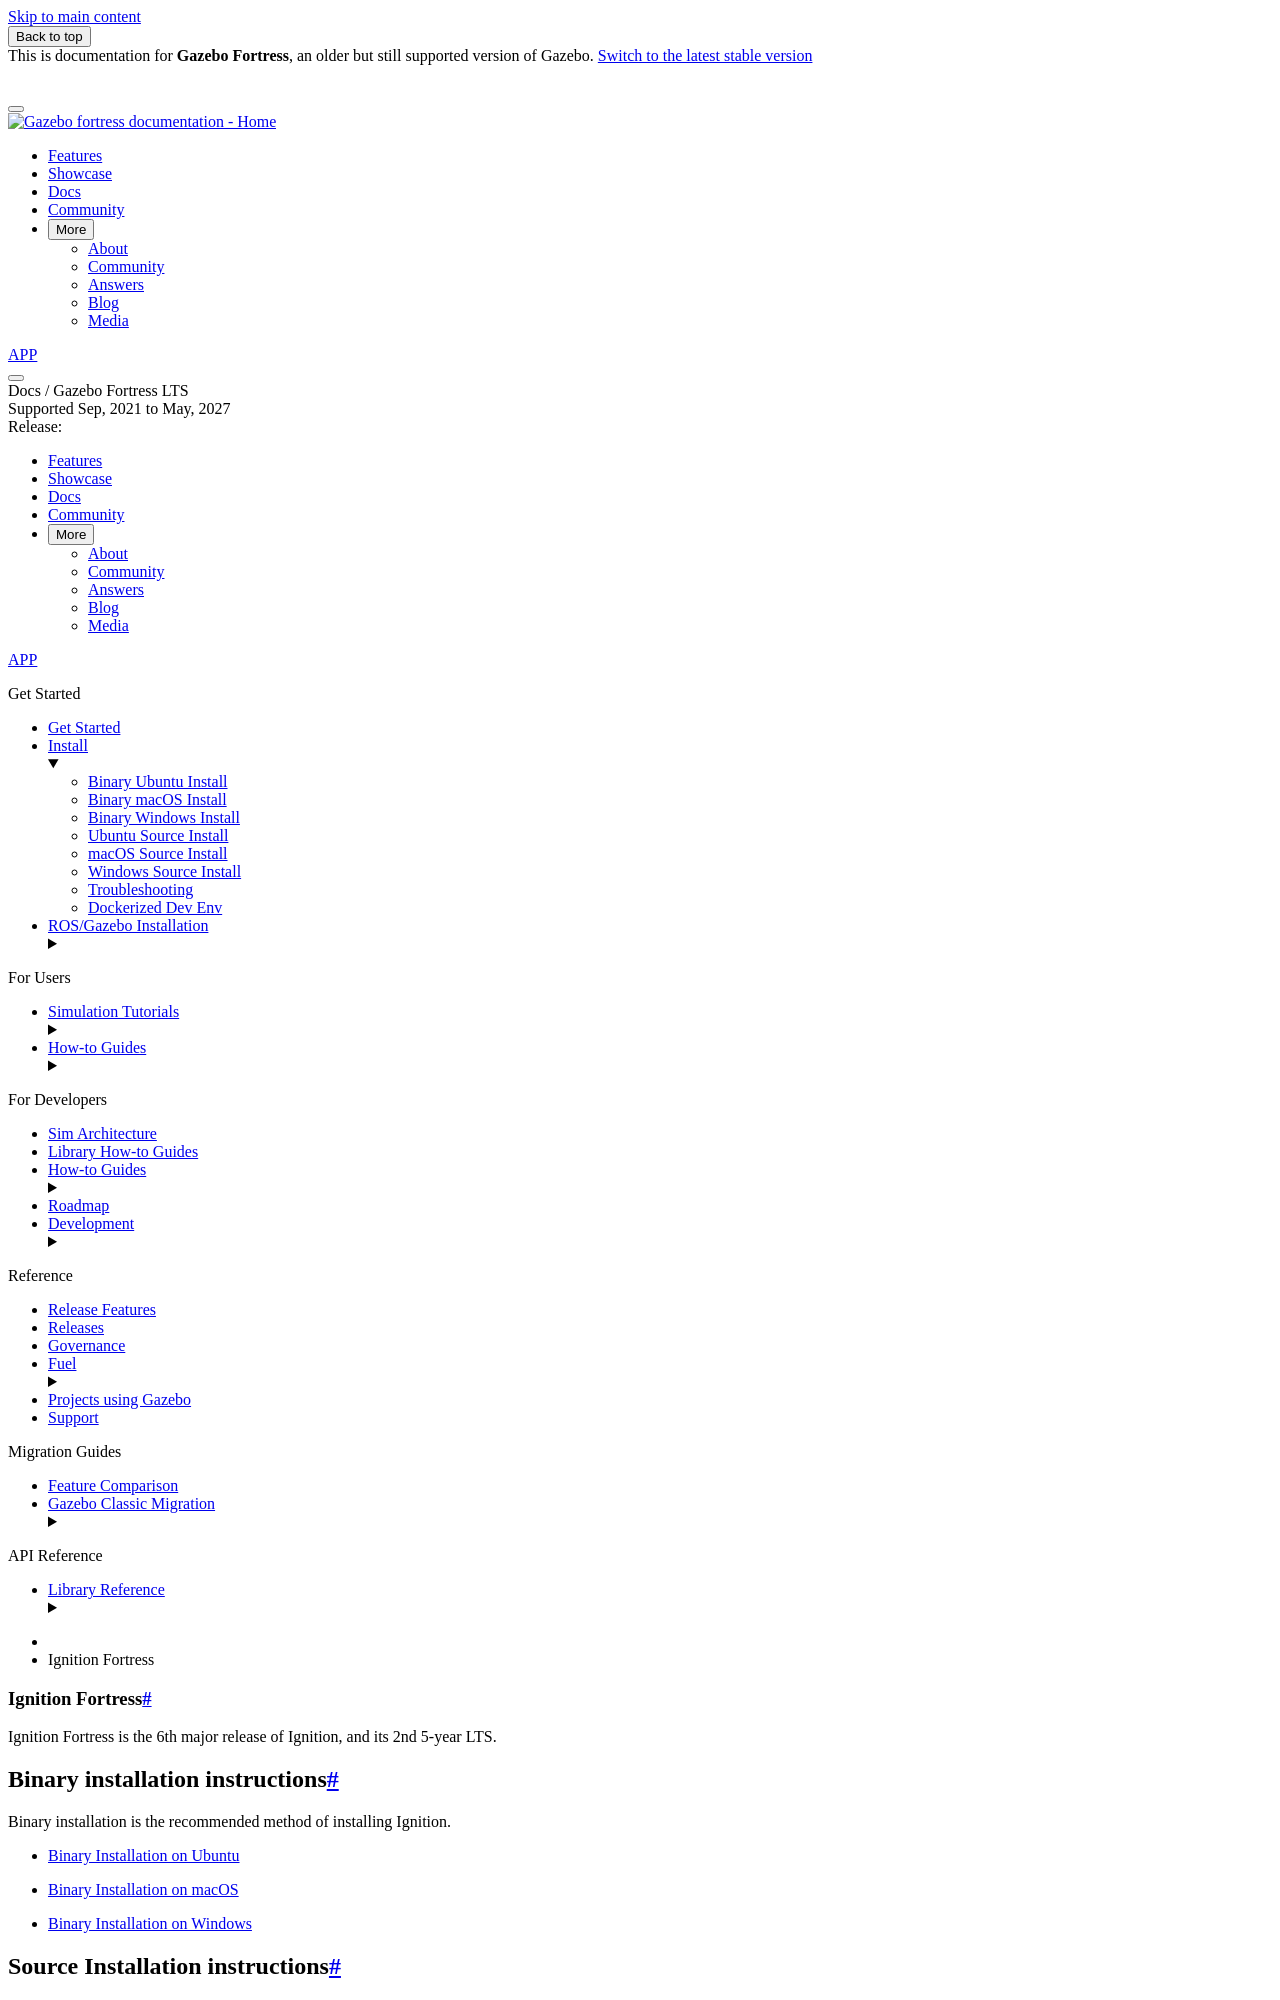

repository: gazebosim/docs · page: docs/fortress/install/index.html · generator: sphinx

# Ignition Fortress

Ignition Fortress is the 6th major release of Ignition, and its 2nd 5-year LTS.

## Binary installation instructions

Binary installation is the recommended method of installing Ignition.

 * [Binary Installation on Ubuntu](install_ubuntu)
 * [Binary Installation on macOS](install_osx)
 * [Binary Installation on Windows](install_windows)

## Source Installation instructions

Source installation is recommended for users planning on altering Ignition's source code (advanced).

 * [Source Installation on Ubuntu](install_ubuntu_src)
 * [Source Installation on macOS](install_osx_src)
 * [Source Installation on Windows](install_windows_src)

## Building documentation

After completing a source installation, you can build the documentation for
the Ignition libraries from the root of the workspace.

Install Doxygen and the documentation dependencies. On Ubuntu:

```bash
sudo apt-get install -y doxygen graphviz
```

**Note:** Building documentation for `sdformat` requires the additional
`texlive-latex-extra` package. Install the documentation dependencies with:

```bash
sudo apt-get install -y doxygen graphviz texlive-latex-extra
```

Then run:

```bash
colcon build --merge-install \
  --cmake-args -DBUILD_DOCS=ON -DBUILD_TESTING=OFF \
  --cmake-target doc
```

The generated documentation for each library can be found under:

```text
build/<package>/doxygen/html/
```
